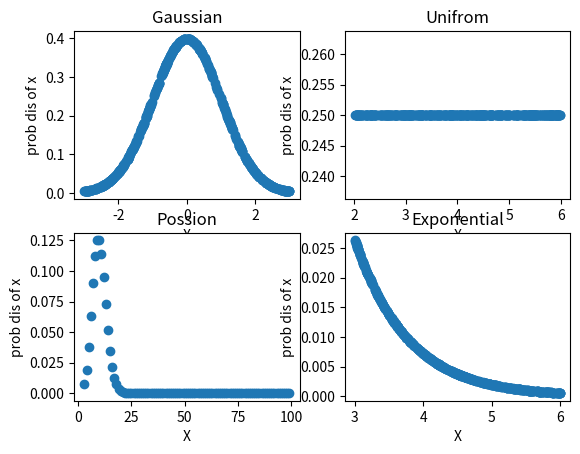

Write the Python code that produced this figure.
# -*- coding: utf-8 -*-
"""
[redacted]
"""

import random
import math
import matplotlib.pyplot as plt

def fact(x):
    f = 1
    for k in range(1,x+1):
        f = f * k
    return f

def gaussian(r, a, b):
    sig = 1; mu = 0
    X, Px = [], []

    for i in range(r):
        x = a + ((b-a) * random.random())
        prob_x = (1/((math.sqrt(2*math.pi)*sig))) * math.exp(-1*((x-mu)**2)/(2*sig*sig))
        X.append(x)
        Px.append(prob_x)

    return (X,Px)


def poisson(a, b, l = 10):
    X, Px = [], []

    for i in range(a, b):
        px = ((l ** i) * math.exp(-1 * l)) / fact(i)
        Px.append(px)
        X.append(i)

    return (X,Px)


def uniform(r, a, b):
    X, Px = [],[]

    for i in range(r):
        x = a + ((b-a) * random.random())
        X.append(x)
        px = 1/(b-a)
        Px.append(px)

    return (X, Px)


def exponential(r, a, b, l= 1.3):
    X, Px = [], []

    for i in range(r):
        x = a + ((b-a) * random.random())
        X.append(x)

        if x < 0:
            px = 0
        else:
            px = l * math.exp(-1 * l * x)

        Px.append(px)

    return (X, Px)


if __name__ == "__main__":
    plot_list = []
    plot_list.append(gaussian(500,-3,3))
    plot_list.append(uniform(500,2,6))
    plot_list.append(poisson(3,100))
    plot_list.append(exponential(500,3,6))

    title = ["Gaussian", "Unifrom", "Possion", "Exponential"]
    
    for i in range(0,len(plot_list)):
        plt.subplot(2,2,i+1)
        plt.scatter(plot_list[i][0],plot_list[i][1])
        plt.title(title[i])
        plt.xlabel("X")
        plt.ylabel("prob dis of x")

    plt.show()
